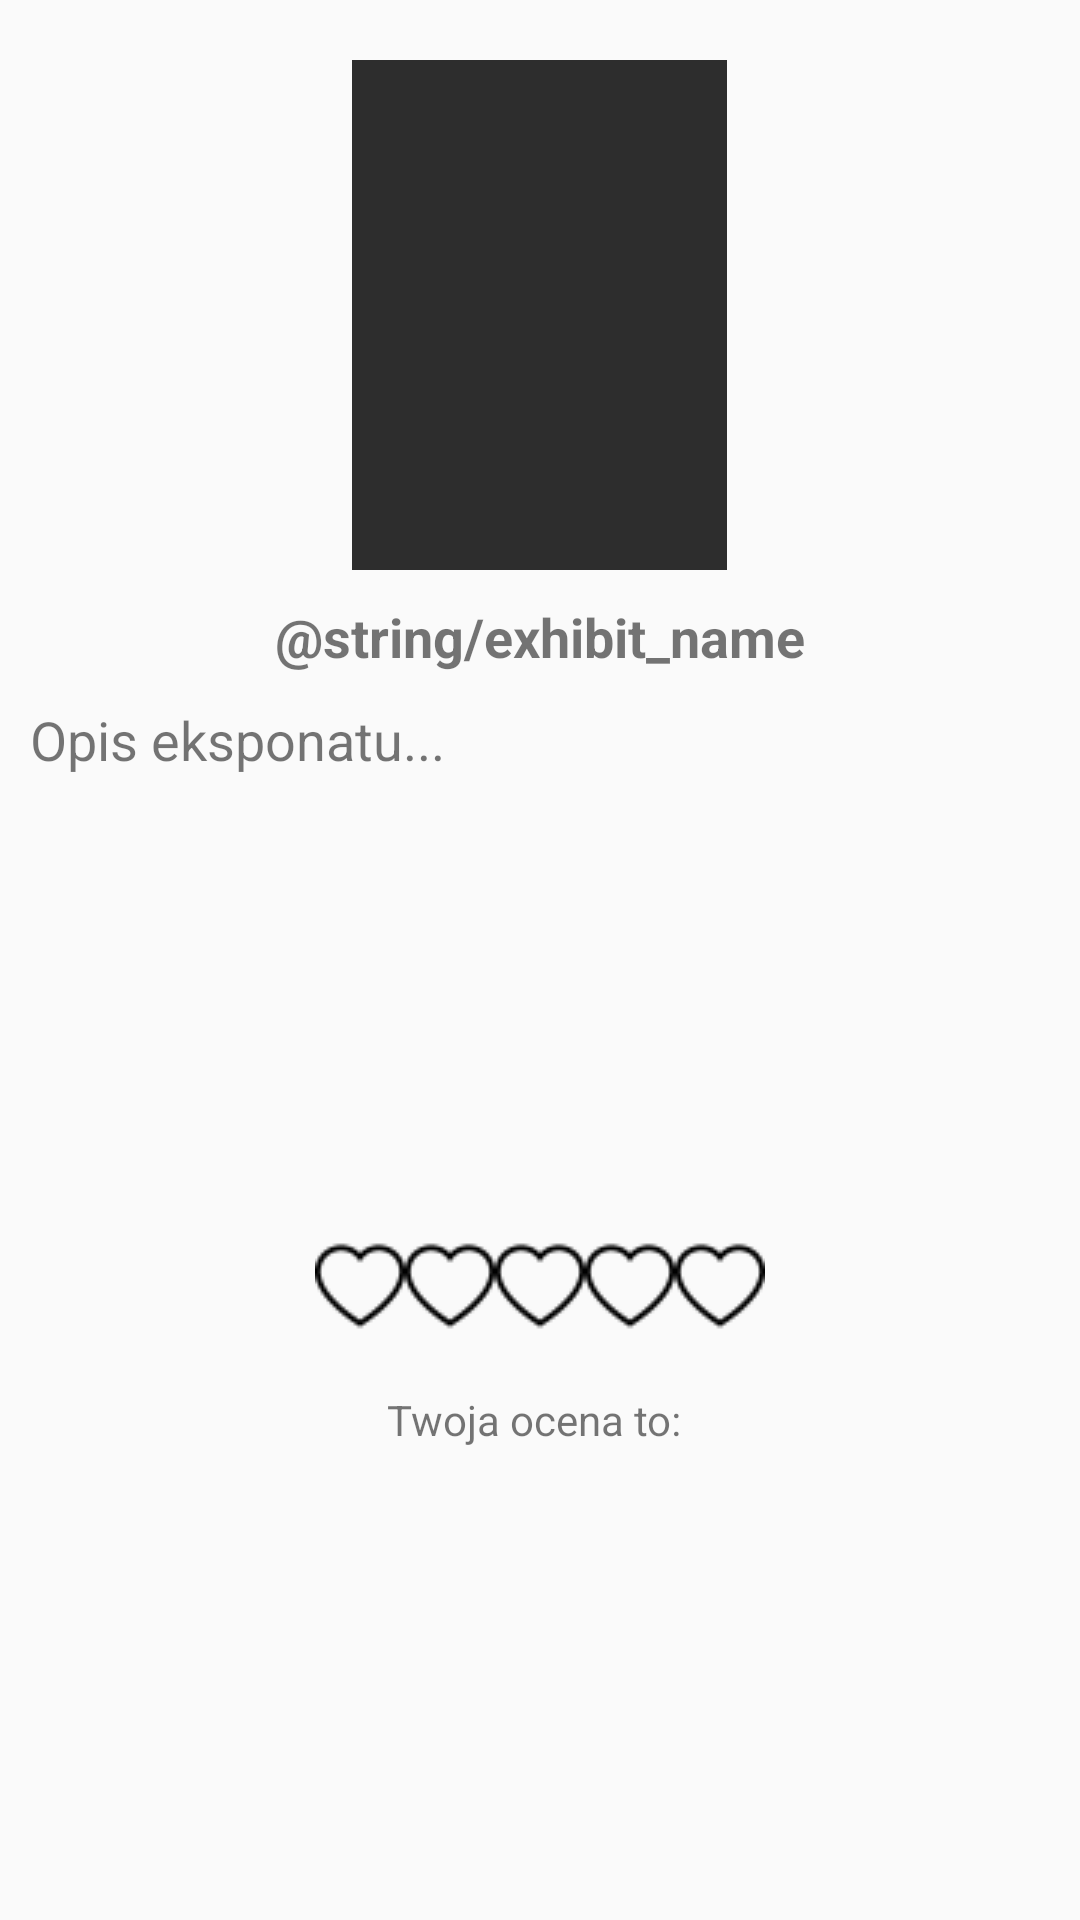

Here is an Android app screen rendered from its layout file. Give the layout XML and the strings, colors and styles it references.
<!-- AndroidManifest.xml: application theme AppTheme -->
<!-- res/layout/activity_exhibit.xml -->
<?xml version="1.0" encoding="utf-8"?>
<LinearLayout xmlns:android="http://schemas.android.com/apk/res/android"
    xmlns:app="http://schemas.android.com/apk/res-auto"
    xmlns:tools="http://schemas.android.com/tools"
    android:layout_width="match_parent"
    android:layout_height="match_parent"
    tools:context=".ExhibitActivity">


    <androidx.core.widget.NestedScrollView
        android:layout_width="match_parent"
        android:layout_height="match_parent"
        android:layout_marginTop="10dp"
        android:padding="10dp"
        >
        <LinearLayout
            android:layout_width="match_parent"
            android:layout_height="match_parent"
            android:gravity="center"
            android:orientation="vertical">

            <ImageView
                android:id="@+id/imgExhibThumbnailId"
                android:layout_width="125dp"
                android:layout_height="170dp"
                android:background="#2d2d2d"
                android:scaleType="centerCrop"
                android:contentDescription="@string/thumbnail_of_exhibit" />
            <TextView
                android:id="@+id/txtExhibitNameId"
                android:layout_width="wrap_content"
                android:layout_height="wrap_content"
                android:text="@string/exhibit_name"
                android:layout_marginTop="10dp"
                android:textSize="18sp"
                android:textStyle="bold"/>
            <TextView
                android:id="@+id/txtExhibitDescId"
                android:layout_marginTop="10dp"
                android:textSize="18sp"
                android:text="Opis eksponatu..."
                android:inputType="textMultiLine"
                android:minLines="6"
                android:gravity="top|left"
                android:maxLines= "9"
                android:layout_height="wrap_content"
                android:layout_width="match_parent"
                android:scrollbars="vertical" />
    <LinearLayout
    android:layout_width="wrap_content"
    android:layout_height="match_parent"
    android:orientation="vertical"
    android:layout_marginTop="50dp">

            <RatingBar
                android:id="@+id/ratingbar"
                style="@style/ImageRatingBar"
                android:layout_width="wrap_content"
                android:layout_height="match_parent"
                android:numStars="5"
                android:stepSize="1" />
            <TextView
                android:id="@+id/value"
                android:layout_width="wrap_content"
                android:layout_height="match_parent"
                android:layout_gravity="center"
                android:text="Twoja ocena to: " />
    </LinearLayout>
        </LinearLayout>
    </androidx.core.widget.NestedScrollView>
</LinearLayout>
<!-- resources referenced by this layout -->
<resources>
  <style name="ImageRatingBar" parent="@android:style/Widget.RatingBar">
          <item name="android:progressDrawable">@drawable/rating_selector</item>
          <item name="android:minHeight">50dp</item>
          <item name="android:maxHeight">50dp</item>
      </style>
  <style name="AppTheme" parent="Theme.AppCompat.Light.NoActionBar">
          
          <item name="colorPrimary">@color/colorPrimary</item>
          <item name="colorPrimaryDark">@color/colorPrimaryDark</item>
          <item name="colorAccent">@color/colorAccent</item>
  
      </style>
  <!-- drawable rating_selector (drawable) -->
  <?xml version="1.0" encoding="utf-8"?>
  <layer-list xmlns:android="http://schemas.android.com/apk/res/android" >
  
      <item
          android:id="@android:id/background"
          android:drawable="@drawable/serce"/>
      <item
          android:id="@android:id/secondaryProgress"
          android:drawable="@drawable/serce_pelne"/>
      <item
          android:id="@android:id/progress"
          android:drawable="@drawable/serce_pelne"/>
  
  </layer-list>
  <color name="colorPrimary">#6200EE</color>
  <color name="colorPrimaryDark">#2c3e50</color>
  <color name="colorAccent">#03DAC5</color>
  <!-- drawable serce: png bitmap (drawable, 1107 bytes) -->
  <!-- drawable serce_pelne: png bitmap (drawable, 1418 bytes) -->
</resources>
